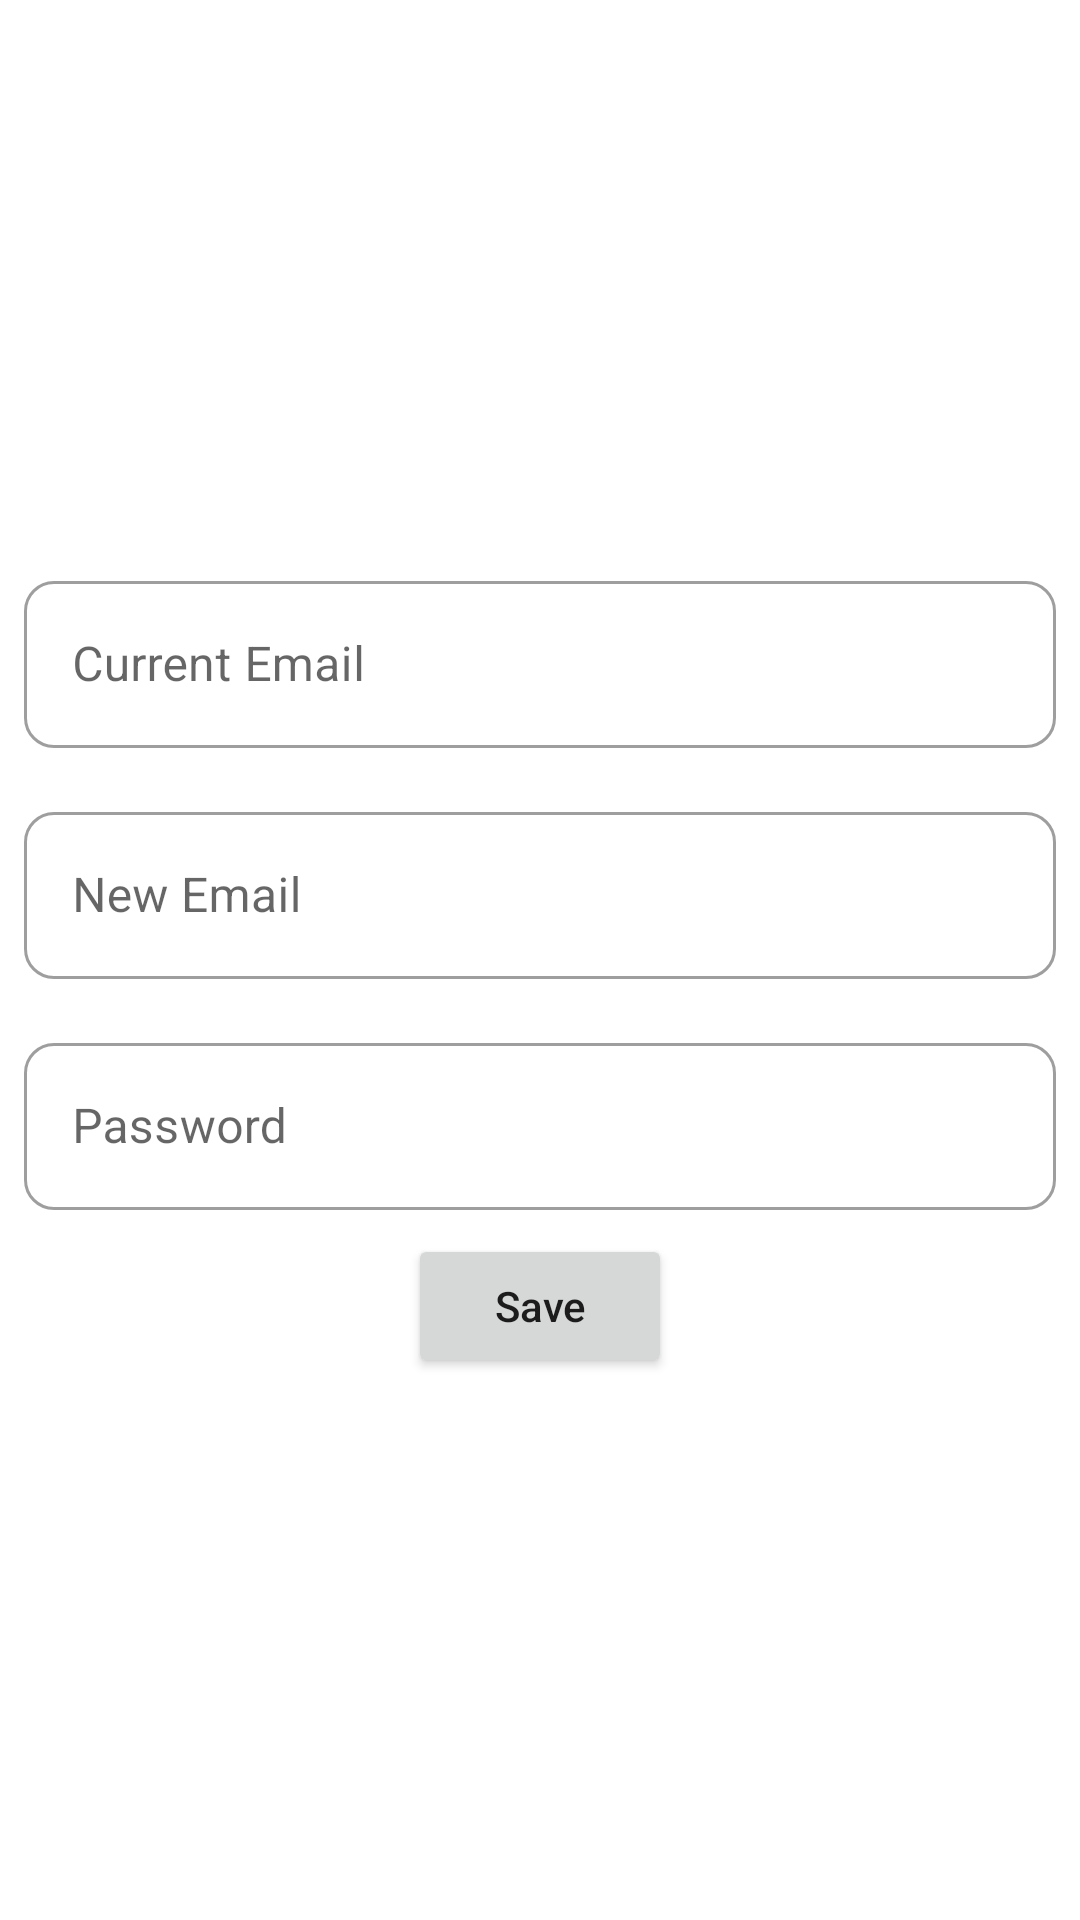

Layout XML and referenced resources for this Android screen:
<!-- AndroidManifest.xml: application theme Theme.JobFinderAndroid -->
<!-- res/layout/activity_settings_email.xml -->
<?xml version="1.0" encoding="utf-8"?>
<LinearLayout xmlns:android="http://schemas.android.com/apk/res/android"
    xmlns:app="http://schemas.android.com/apk/res-auto"
    xmlns:tools="http://schemas.android.com/tools"
    android:layout_width="match_parent"
    android:layout_height="match_parent"
    android:gravity="center"
    android:orientation="vertical"
    tools:context=".SettingsEmail">

    <com.google.android.material.textfield.TextInputLayout
        android:id="@+id/settings_decorCurrEmail"
        style="@style/Widget.MaterialComponents.TextInputLayout.OutlinedBox"
        android:layout_width="match_parent"
        android:layout_height="wrap_content"
        android:hint="Current Email"
        android:padding="8dp"
        app:boxCornerRadiusBottomEnd="10dp"
        app:boxCornerRadiusBottomStart="10dp"
        app:boxCornerRadiusTopEnd="10dp"
        app:boxCornerRadiusTopStart="10dp">

        <com.google.android.material.textfield.TextInputEditText
            android:id="@+id/settings_inputCurrEmail"
            android:layout_width="match_parent"
            android:layout_height="wrap_content"
            android:inputType="text" />

    </com.google.android.material.textfield.TextInputLayout>

    <com.google.android.material.textfield.TextInputLayout
        android:id="@+id/settings_decorNewEmail"
        style="@style/Widget.MaterialComponents.TextInputLayout.OutlinedBox"
        android:layout_width="match_parent"
        android:layout_height="wrap_content"
        android:hint="New Email"
        android:padding="8dp"
        app:boxCornerRadiusBottomEnd="10dp"
        app:boxCornerRadiusBottomStart="10dp"
        app:boxCornerRadiusTopEnd="10dp"
        app:boxCornerRadiusTopStart="10dp">

        <com.google.android.material.textfield.TextInputEditText
            android:id="@+id/settings_inputNewEmail"
            android:layout_width="match_parent"
            android:layout_height="wrap_content"
            android:inputType="text" />
    </com.google.android.material.textfield.TextInputLayout>


    <com.google.android.material.textfield.TextInputLayout
            android:id="@+id/settings_decorPass"
            style="@style/Widget.MaterialComponents.TextInputLayout.OutlinedBox"
            android:layout_width="match_parent"
            android:layout_height="wrap_content"
            android:hint="Password"
            android:padding="8dp"
            app:boxCornerRadiusBottomEnd="10dp"
            app:boxCornerRadiusBottomStart="10dp"
            app:boxCornerRadiusTopEnd="10dp"
            app:boxCornerRadiusTopStart="10dp">


        <com.google.android.material.textfield.TextInputEditText
            android:id="@+id/settings_inputPass"
            android:layout_width="match_parent"
            android:layout_height="wrap_content"
            android:inputType="textPassword" />

    </com.google.android.material.textfield.TextInputLayout>

    <Button
        android:id="@+id/settings_btnEmailSave"
        android:layout_width="wrap_content"
        android:layout_height="wrap_content"
        android:onClick="_changeEmail"
        android:text="Save"
        android:textAllCaps="false" />
</LinearLayout>
<!-- resources referenced by this layout -->
<resources>
  <style name="Theme.JobFinderAndroid" parent="Theme.MaterialComponents.DayNight.DarkActionBar">
          
          <item name="colorPrimary">@color/purple_500</item>
          <item name="colorPrimaryVariant">@color/purple_700</item>
          <item name="colorOnPrimary">@color/white</item>
          
          <item name="colorSecondary">@color/teal_200</item>
          <item name="colorSecondaryVariant">@color/teal_700</item>
          <item name="colorOnSecondary">@color/black</item>
          
          <item name="android:statusBarColor" tools:targetApi="l">?attr/colorPrimaryVariant</item>
          
      </style>
  <color name="purple_500">#FF6200EE</color>
  <color name="purple_700">#FF3700B3</color>
  <color name="white">#FFFFFFFF</color>
  <color name="teal_200">#FF03DAC5</color>
  <color name="teal_700">#FF018786</color>
  <color name="black">#FF000000</color>
</resources>
